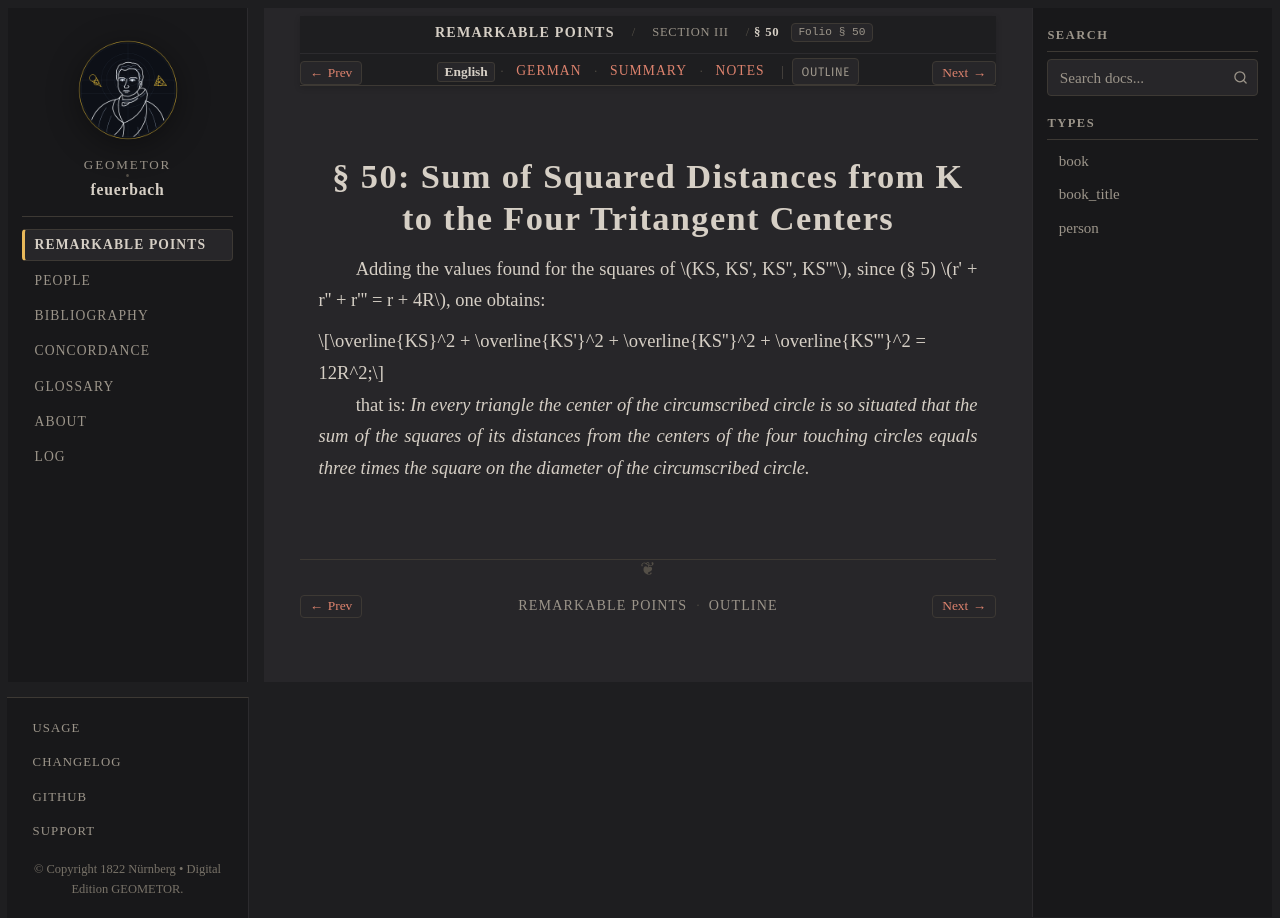

repository: geometor/feuerbach · page: feuerbach_1822/abschnitt_3/sec_50/index.html · generator: sphinx

:layout: book
:canonical_id: § 50
:breadcrumb_title: § 50
:order: 2
:folio: § 50
:tracks: English: index | German: de | Summary: summary | Notes: notes

.. _fb-en-s50:

§ 50: Sum of Squared Distances from K to the Four Tritangent Centers
====================================================================

Adding the values found for the squares of :math:`KS, KS', KS'', KS'''`, since (§ 5) :math:`r' + r'' + r''' = r + 4R`, one obtains:

.. math::

   \overline{KS}^2 + \overline{KS'}^2 + \overline{KS''}^2 + \overline{KS'''}^2 = 12R^2;

that is: *In every triangle the center of the circumscribed circle is so situated that the sum of the squares of its distances from the centers of the four touching circles equals three times the square on the diameter of the circumscribed circle.*

.. toctree::
   :hidden:

   de
   summary
   notes
